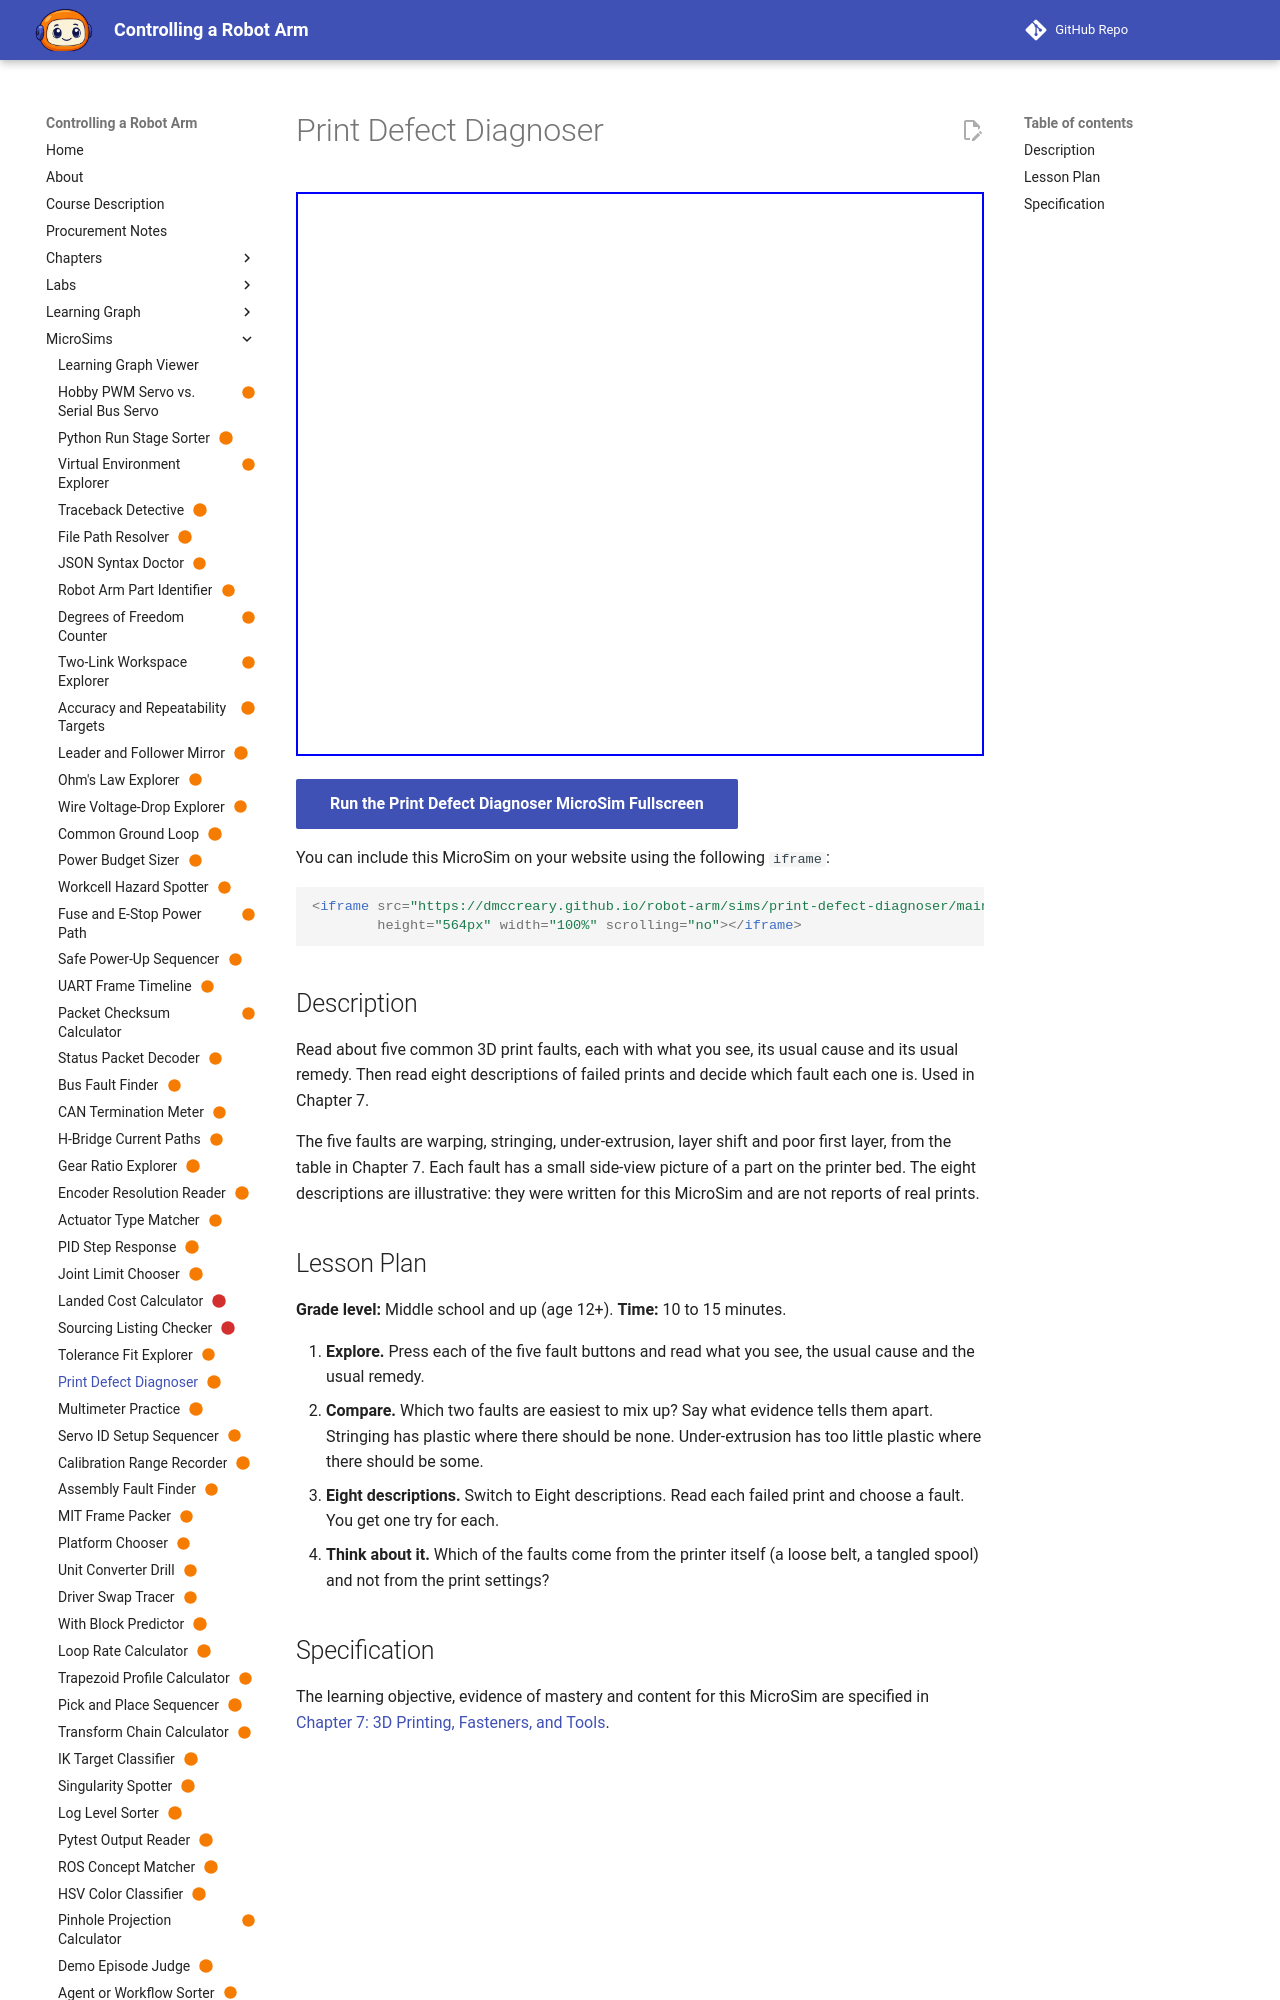

repository: dmccreary/robot-arm · page: sims/print-defect-diagnoser/index.html · generator: mkdocs

---
title: "Print Defect Diagnoser"
description: "The learner will distinguish five common FDM print faults from eight written descriptions of failed prints, with at least 7 of 8 correct on the first attempt."
status: scaffold
library: p5.js
bloom_level: Analyze
---

# Print Defect Diagnoser



<iframe src="main.html" width="100%" height="600"></iframe>

[Run MicroSim in Fullscreen](main.html){ .md-button .md-button--primary }
